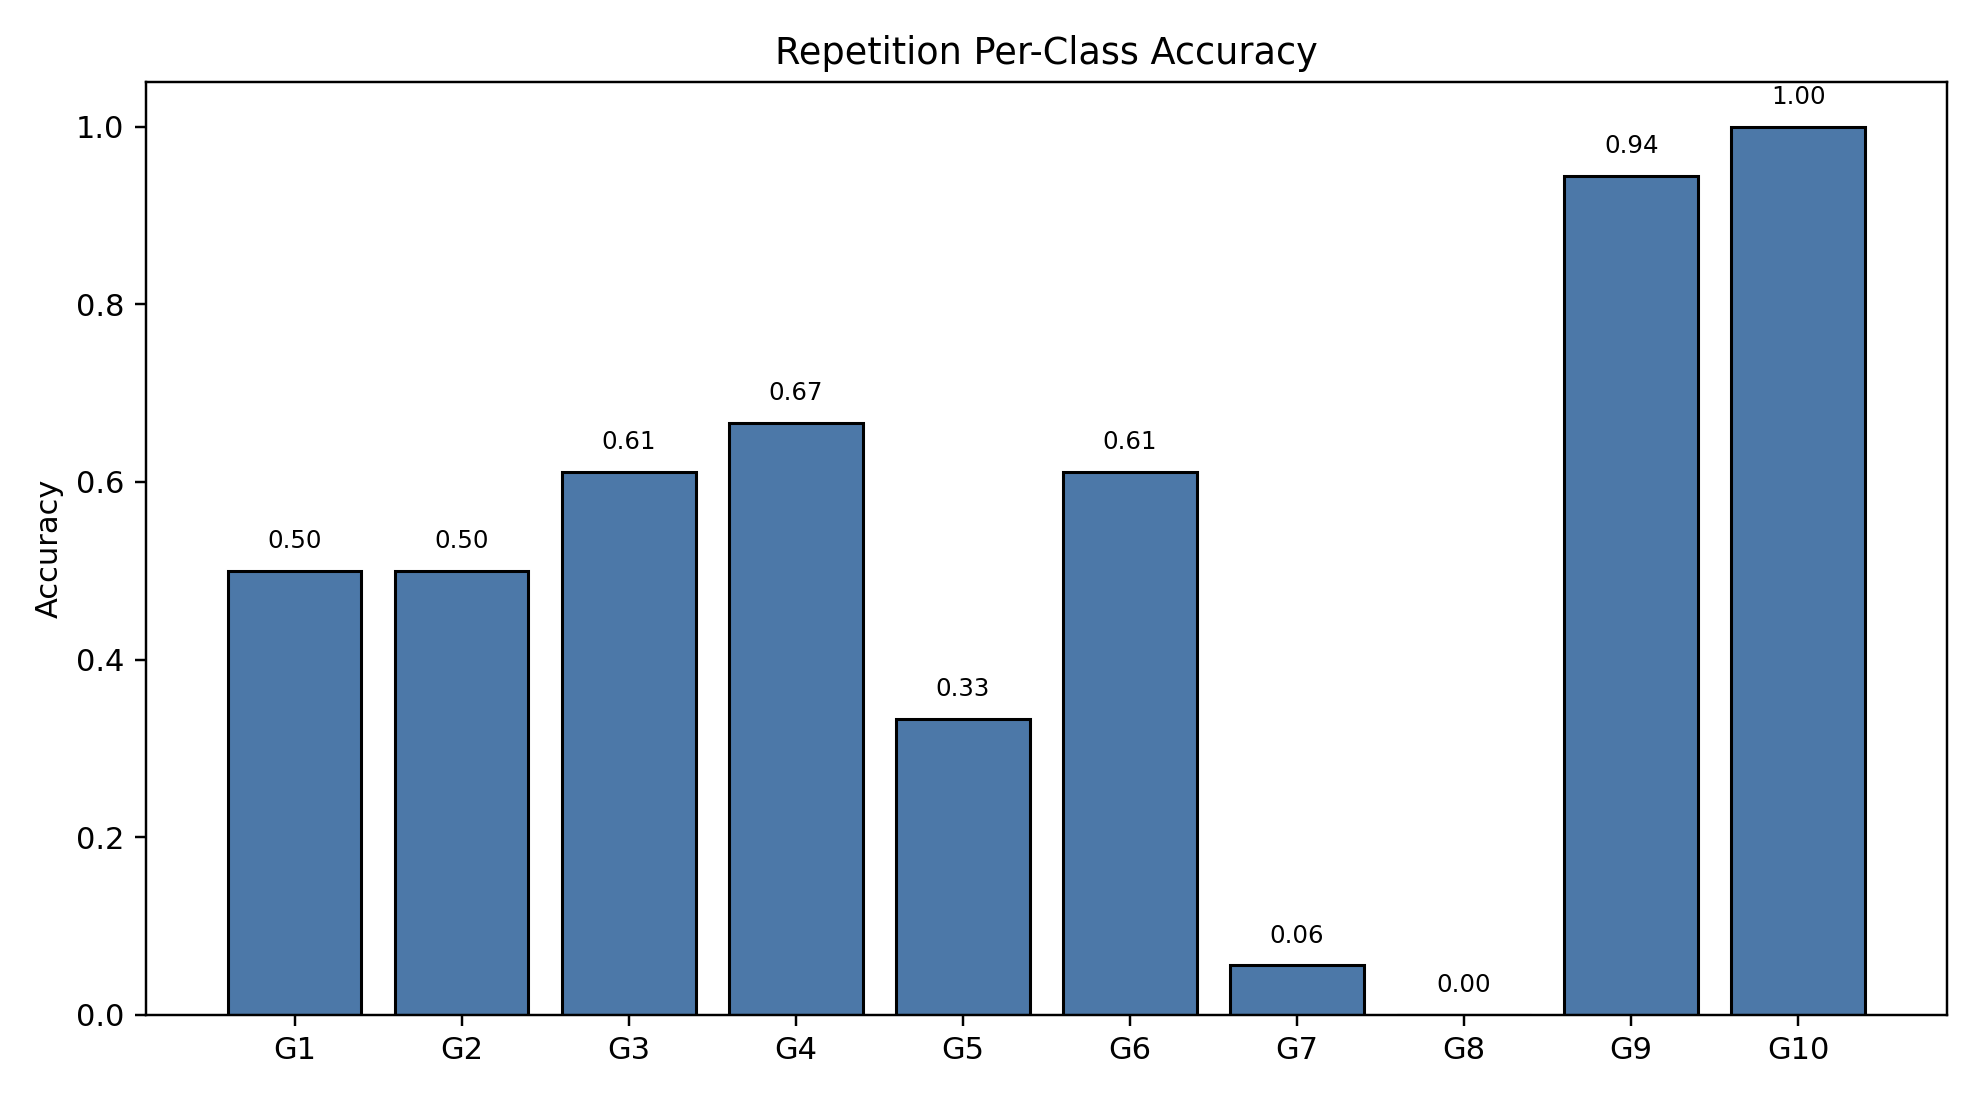

Source data for this figure (header and first rows):
class_index, gesture_id, support, correct, accuracy
0, 1, 18, 9, 0.5
1, 2, 18, 9, 0.5
2, 3, 18, 11, 0.6111
3, 4, 18, 12, 0.6667
4, 5, 18, 6, 0.3333
5, 6, 18, 11, 0.6111
6, 7, 18, 1, 0.05556
7, 8, 18, 0, 0.0
8, 9, 18, 17, 0.9444
9, 10, 18, 18, 1.0
